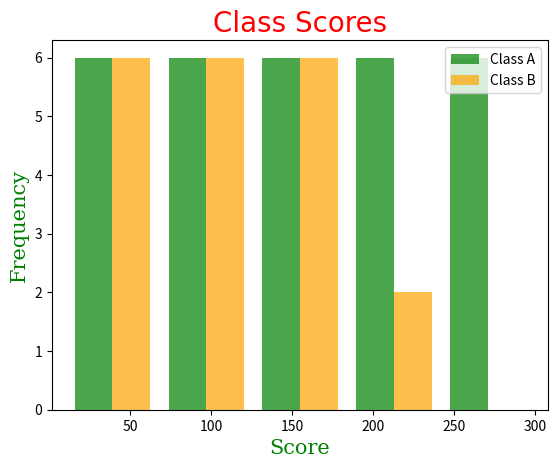

Recreate this plot in Python.
# Advanced Histogram Analysis
# (Advanced Histograms)
# 🎯 Goal

# Practice:
# Custom bin sizing
# Transparency (alpha)
# Multiple statistical markers
# Professional labeling
# Distribution comparison mindset

# 🧠 Scenario
# You are analyzing exam score distributions from two different classes to determine:
# Which class performed better overall
# Which class had more consistent performance
# How the distributions differ

import matplotlib.pyplot as plt
import numpy as np
import statistics as stats 

ClassAScores = np.arange(10, 310, 10)
ClassBScores = np.arange(10, 210, 10)

#scores = ClassAScores + ClassBScores

font1 = {"family": "verdana", "color" : "red", "size" : 20}
font2 = {"family": "serif", "color" : "green", "size" : 15}

plt.xlabel("Score", fontdict = font2)
plt.ylabel("Frequency", fontdict = font2)
plt.hist([ClassAScores, ClassBScores], bins = 5, color = ["green", "orange"], label = ["Class A", "Class B"], alpha = 0.7)
plt.legend()
plt.title("Class Scores", fontdict = font1)
plt.show()
